2-way image classification set "clean_organized_images" from GitHub (konny0311/classfication_cat_dog); label vocabulary: cat, dog.

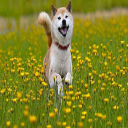
Label: dog

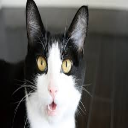
Label: cat

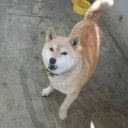
Label: dog

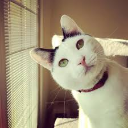
Label: cat

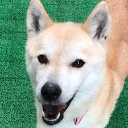
Label: dog

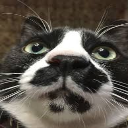
Label: cat
